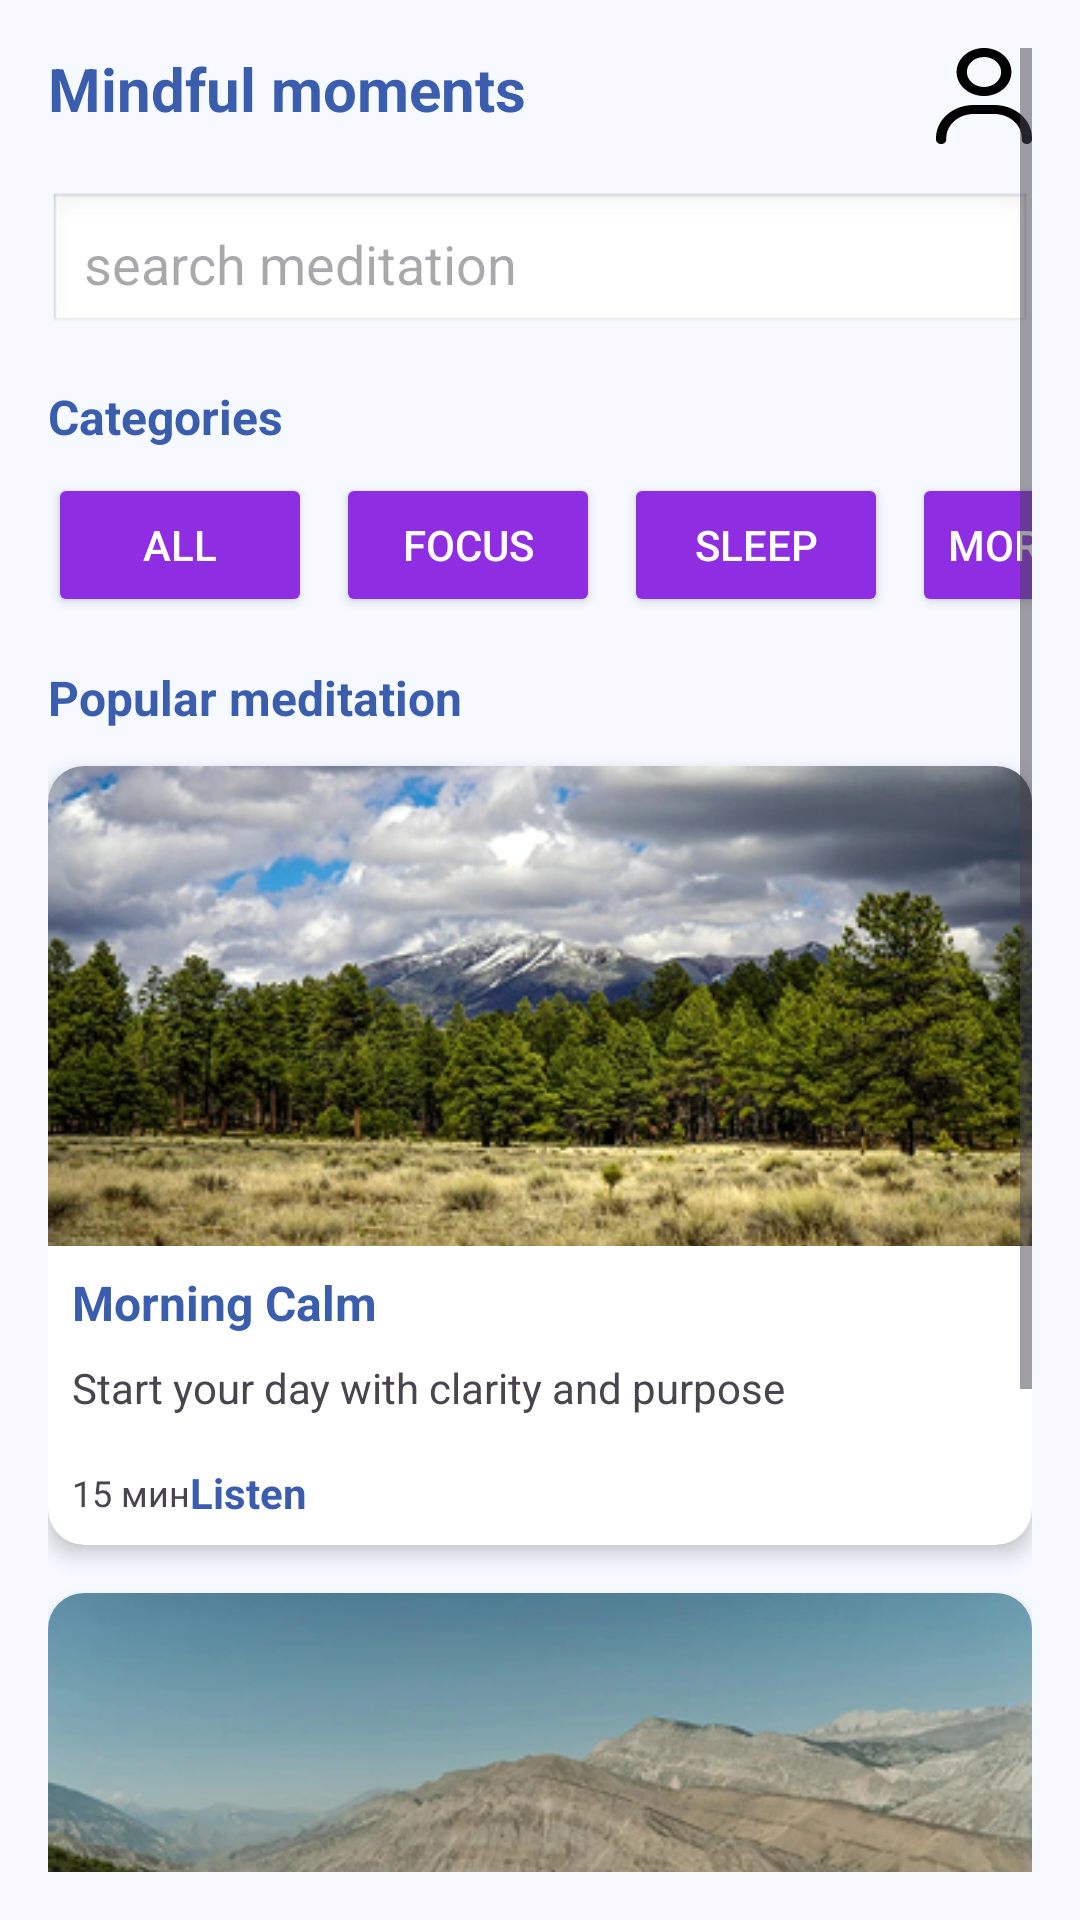

Write the Android layout XML for this screen, with the resource values it uses.
<!-- AndroidManifest.xml: application theme Theme.KotlinFirstLess -->
<!-- res/layout/fragment_home.xml -->
<?xml version="1.0" encoding="utf-8"?>
<RelativeLayout xmlns:android="http://schemas.android.com/apk/res/android"
    xmlns:app="http://schemas.android.com/apk/res-auto"
    android:layout_width="match_parent"
    android:layout_height="match_parent"
    android:background="#F6F9FF">

    
    <ScrollView
        android:id="@+id/scroll_content"
        android:layout_width="match_parent"
        android:layout_height="match_parent"
        android:layout_above="@id/bottom_navigation"
        android:padding="16dp">

        <LinearLayout
            android:layout_width="match_parent"
            android:layout_height="wrap_content"
            android:orientation="vertical">

            
            <RelativeLayout
                android:layout_width="match_parent"
                android:layout_height="wrap_content"
                android:layout_marginBottom="16dp">

                <TextView
                    android:id="@+id/tvTitle"
                    android:layout_width="wrap_content"
                    android:layout_height="wrap_content"
                    android:text="Mindful moments"
                    android:textColor="#3A5DAE"
                    android:textSize="20sp"
                    android:textStyle="bold" />

                <ImageView
                    android:id="@+id/ivProfile"
                    android:layout_width="32dp"
                    android:layout_height="32dp"
                    android:layout_alignParentEnd="true"
                    android:src="@drawable/ic_profile"
                    android:contentDescription="Profile" />
            </RelativeLayout>

            
            <EditText
                android:id="@+id/etSearch"
                android:layout_width="match_parent"
                android:layout_height="48dp"
                android:background="@android:drawable/edit_text"
                android:hint="search meditation"
                android:padding="12dp"
                android:layout_marginBottom="16dp" />

            
            <TextView
                android:layout_width="wrap_content"
                android:layout_height="wrap_content"
                android:text="Categories"
                android:textSize="16sp"
                android:textStyle="bold"
                android:textColor="#3A5DAE"
                android:layout_marginBottom="8dp" />

            <HorizontalScrollView
                android:layout_width="match_parent"
                android:layout_height="wrap_content"
                android:scrollbars="none"
                android:layout_marginBottom="16dp">

                <LinearLayout
                    android:layout_width="wrap_content"
                    android:layout_height="wrap_content"
                    android:orientation="horizontal">

                    <Button
                        android:layout_width="wrap_content"
                        android:layout_height="wrap_content"
                        android:layout_marginEnd="8dp"
                        android:text="All"
                        android:textColor="#FFFFFF"
                        android:backgroundTint="#8E2DE2" />

                    <Button
                        android:layout_width="wrap_content"
                        android:layout_height="wrap_content"
                        android:layout_marginEnd="8dp"
                        android:text="Focus"
                        android:textColor="#FFFFFF"
                        android:backgroundTint="#8E2DE2" />

                    <Button
                        android:layout_width="wrap_content"
                        android:layout_height="wrap_content"
                        android:layout_marginEnd="8dp"
                        android:text="Sleep"
                        android:textColor="#FFFFFF"
                        android:backgroundTint="#8E2DE2" />

                    <Button
                        android:layout_width="wrap_content"
                        android:layout_height="wrap_content"
                        android:text="Morning"
                        android:textColor="#FFFFFF"
                        android:backgroundTint="#8E2DE2" />
                </LinearLayout>
            </HorizontalScrollView>

            
            <TextView
                android:layout_width="wrap_content"
                android:layout_height="wrap_content"
                android:text="Popular meditation"
                android:textSize="16sp"
                android:textStyle="bold"
                android:textColor="#3A5DAE"
                android:layout_marginBottom="12dp" />

            
            <androidx.cardview.widget.CardView
                android:layout_width="match_parent"
                android:layout_height="wrap_content"
                android:layout_marginBottom="16dp"
                app:cardCornerRadius="12dp"
                app:cardElevation="4dp"
                android:id="@+id/card_morning_calm">

                <LinearLayout
                    android:layout_width="match_parent"
                    android:layout_height="wrap_content"
                    android:orientation="vertical">

                    <ImageView
                        android:layout_width="match_parent"
                        android:layout_height="160dp"
                        android:scaleType="centerCrop"
                        android:src="@drawable/morning_calm" />

                    <TextView
                        android:layout_width="wrap_content"
                        android:layout_height="wrap_content"
                        android:text="Morning Calm"
                        android:textSize="16sp"
                        android:textStyle="bold"
                        android:textColor="#3A5DAE"
                        android:padding="8dp" />

                    <TextView
                        android:layout_width="match_parent"
                        android:layout_height="wrap_content"
                        android:text="Start your day with clarity and purpose"
                        android:textSize="14sp"
                        android:paddingStart="8dp"
                        android:paddingEnd="8dp"
                        android:paddingBottom="8dp" />

                    <LinearLayout
                        android:layout_width="match_parent"
                        android:layout_height="wrap_content"
                        android:orientation="horizontal"
                        android:padding="8dp"
                        android:gravity="center_vertical">

                        <TextView
                            android:layout_width="wrap_content"
                            android:layout_height="wrap_content"
                            android:text="15 мин"
                            android:textSize="12sp" />

                        <TextView
                            android:layout_width="wrap_content"
                            android:layout_height="wrap_content"
                            android:text="Listen"
                            android:textSize="14sp"
                            android:textStyle="bold"
                            android:textColor="#3A5DAE" />
                    </LinearLayout>
                </LinearLayout>
            </androidx.cardview.widget.CardView>

            
            <androidx.cardview.widget.CardView
                android:layout_width="match_parent"
                android:layout_height="wrap_content"
                android:layout_marginBottom="80dp"
                app:cardCornerRadius="12dp"
                app:cardElevation="4dp">

                <LinearLayout
                    android:layout_width="match_parent"
                    android:layout_height="wrap_content"
                    android:orientation="vertical">

                    <ImageView
                        android:layout_width="match_parent"
                        android:layout_height="160dp"
                        android:scaleType="centerCrop"
                        android:src="@drawable/deep_sleep" />

                    <TextView
                        android:layout_width="wrap_content"
                        android:layout_height="wrap_content"
                        android:text="Deep Sleep"
                        android:textSize="16sp"
                        android:textStyle="bold"
                        android:textColor="#3A5DAE"
                        android:padding="8dp" />

                    <TextView
                        android:layout_width="match_parent"
                        android:layout_height="wrap_content"
                        android:text="Fall asleep faster and sleep more soundly"
                        android:textSize="14sp"
                        android:paddingStart="8dp"
                        android:paddingEnd="8dp"
                        android:paddingBottom="8dp" />

                    <LinearLayout
                        android:layout_width="match_parent"
                        android:layout_height="wrap_content"
                        android:orientation="horizontal"
                        android:padding="8dp"
                        android:gravity="center_vertical">

                        <TextView
                            android:layout_width="wrap_content"
                            android:layout_height="wrap_content"
                            android:text="30 мин"
                            android:textSize="12sp" />

                        <TextView
                            android:layout_width="wrap_content"
                            android:layout_height="wrap_content"
                            android:text="Listen"
                            android:textSize="14sp"
                            android:textStyle="bold"
                            android:textColor="#3A5DAE" />
                    </LinearLayout>
                </LinearLayout>
            </androidx.cardview.widget.CardView>

        </LinearLayout>
    </ScrollView>



</RelativeLayout>
<!-- resources referenced by this layout -->
<resources>
  <!-- drawable deep_sleep: png bitmap (drawable, 124274 bytes) -->
  <!-- drawable ic_profile (drawable) -->
  <vector xmlns:android="http://schemas.android.com/apk/res/android"
      android:width="35dp"
      android:height="35dp"
      android:viewportWidth="35"
      android:viewportHeight="35">
    <path
        android:pathData="M11.25,8.75C11.25,5.729 14.047,3.281 17.5,3.281C20.953,3.281 23.75,5.729 23.75,8.75C23.75,11.771 20.953,14.219 17.5,14.219C14.047,14.219 11.25,11.771 11.25,8.75ZM27.5,8.75C27.5,3.917 23.023,0 17.5,0C11.977,0 7.5,3.917 7.5,8.75C7.5,13.583 11.977,17.5 17.5,17.5C23.023,17.5 27.5,13.583 27.5,8.75ZM3.75,32.813C3.75,27.979 8.227,24.063 13.75,24.063H21.25C26.773,24.063 31.25,27.979 31.25,32.813V33.359C31.25,34.269 32.086,35 33.125,35C34.164,35 35,34.269 35,33.359V32.813C35,26.168 28.844,20.781 21.25,20.781H13.75C6.156,20.781 0,26.168 0,32.813V33.359C0,34.269 0.836,35 1.875,35C2.914,35 3.75,34.269 3.75,33.359V32.813Z"
        android:fillColor="#000000"/>
  </vector>
  <!-- drawable morning_calm: jpg bitmap (drawable, 124622 bytes) -->
  <style name="Theme.KotlinFirstLess" parent="Base.Theme.KotlinFirstLess" />
  <style name="Base.Theme.KotlinFirstLess" parent="Theme.Material3.DayNight.NoActionBar">
          
          
      </style>
</resources>
